9-way image classification set "dataset_unificado" from GitHub (Portant346/maze_solver_model_comparison); label vocabulary: arrow left, arrow right, arrow up, cross, free path, goal, wall, wall left, wall right.

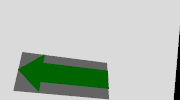
Label: arrow left

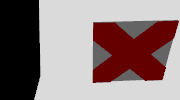
Label: cross

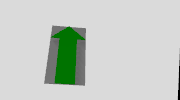
Label: arrow up

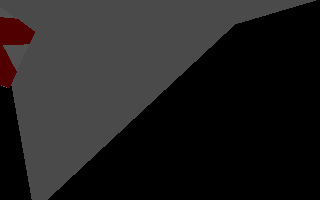
Label: wall right

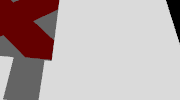
Label: cross

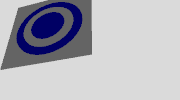
Label: goal
